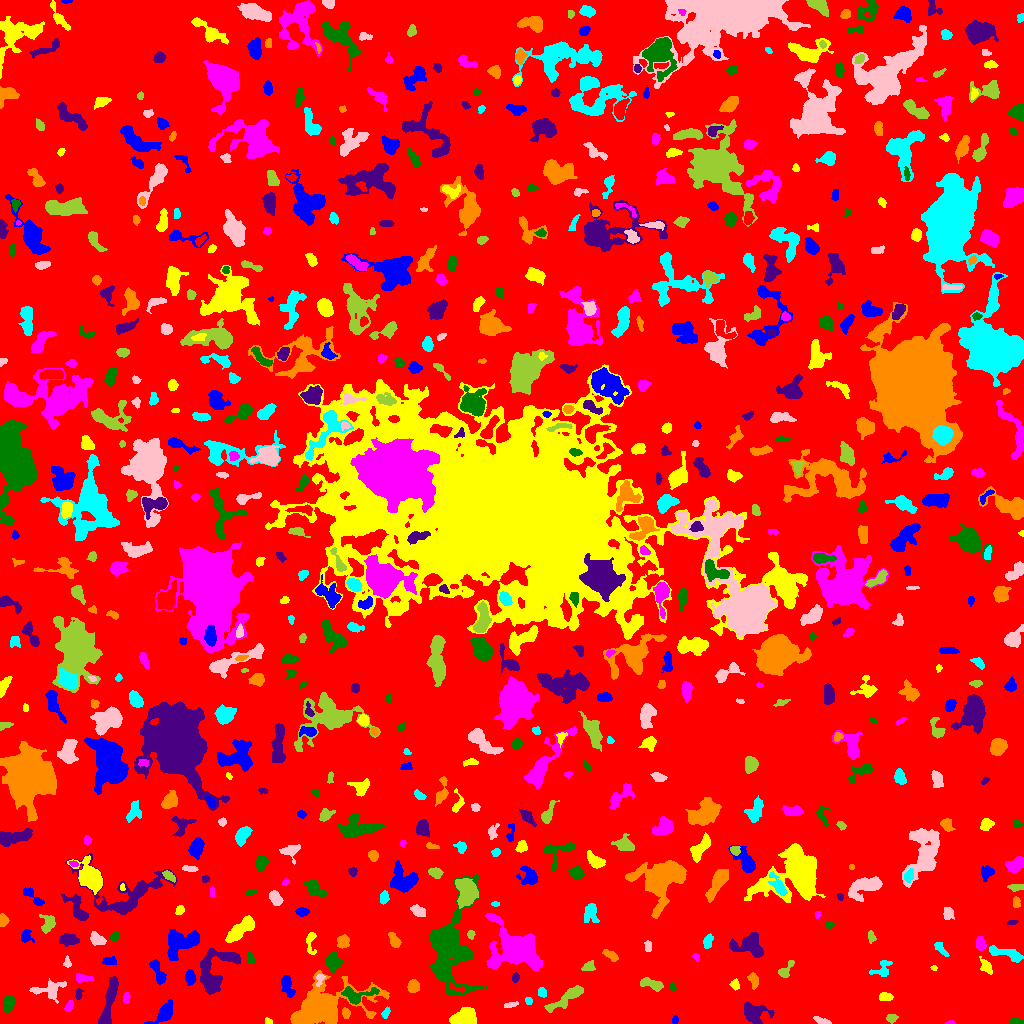

Data behind this chart, as committed beside it:
ID, X, Y, A, B, theta, total_flux, mu_max, mu_median, mu_mean, R_fwhm, R_e, R10, R90, x_start, x_end, y_start, y_end, area, greylevel
0, 508.2, 512.3, 302.8, 297.9, -1.281, 1645443, 13.0, 2.0, 2.146, 68.19, 227.2, 87.2, 368.3, 0, 1023, 0, 1023, 766898, 2.146
1, 164.9, 11.5, 7.158, 3.067, 0.814, 1267, 11.0, 4.0, 4.324, 5.557, 5.078, 1.954, 7.979, 144, 173, 0, 24, 293, 10.32
2, 268.4, 1.827, 1.851, 1.479, -0.4132, 139.0, 6.0, 3.0, 3.022, 2.764, 1.954, 0.7979, 3.141, 265, 272, 0, 6, 46, 8.022
3, 951.1, 0.75, 2.044, 0.8259, 0.03904, 44.0, 4.0, 1.0, 1.257, 2.111, 1.493, 0.5642, 2.459, 944, 955, 0, 3, 35, 7.257
4, 1016, 2.239, 3.217, 1.313, 0.01219, 201.0, 6.0, 2.0, 2.422, 3.432, 2.585, 0.9772, 4.068, 1009, 1023, 0, 5, 83, 8.422
5, 108.9, 20.31, 14.18, 2.457, 1.357, 1604, 11.0, 3.0, 3.502, 5.382, 6.308, 2.394, 10.39, 98, 118, 0, 47, 458, 8.502
6, 345.6, 10.54, 2.433, 1.896, -1.378, 189.0, 5.0, 2.0, 2.305, 3.432, 2.764, 0.9772, 4.334, 342, 350, 5, 16, 82, 8.305
7, 385.6, 10.61, 2.518, 1.58, 0.9872, 139.0, 4.0, 2.0, 1.829, 3.742, 2.523, 0.9772, 3.909, 381, 390, 5, 17, 76, 8.829
8, 821.8, 2.528, 4.45, 1.481, -0.2913, 229.0, 4.0, 2.0, 2.337, 4.853, 3.241, 1.262, 4.853, 813, 831, 0, 7, 98, 7.337
9, 891.6, 5.086, 2.544, 2.098, 0.1363, 232.0, 5.0, 2.0, 2.607, 3.568, 2.877, 1.128, 4.583, 886, 898, 0, 9, 89, 7.607
10, 624.5, 3.157, 2.182, 1.615, 0.9119, 134.0, 5.0, 2.0, 2.351, 2.523, 2.257, 0.7979, 3.613, 620, 628, 0, 8, 57, 7.351
11, 674.9, 3.547, 1.966, 1.587, 1.503, 139.0, 5.0, 3.0, 2.673, 3.09, 2.326, 0.7979, 3.523, 672, 678, 0, 8, 52, 7.673
12, 464.4, 6.597, 6.667, 3.731, 0.3038, 1990, 12.0, 5.0, 5.408, 7.247, 5.863, 2.326, 9.132, 449, 476, 0, 16, 368, 10.41
13, 69.27, 17.28, 3.009, 1.66, 1.164, 287.0, 8.0, 3.0, 3.376, 3.385, 2.764, 0.9772, 4.406, 64, 73, 12, 23, 85, 8.376
14, 8.643, 20.3, 3.835, 2.425, 1.362, 813.0, 10.0, 4.0, 4.782, 5.14, 3.909, 1.596, 6.129, 4, 15, 10, 28, 170, 9.782
15, 753.9, 10.34, 6.583, 4.513, -0.1934, 1562, 10.0, 4.0, 4.132, 6.817, 5.944, 2.257, 9.373, 744, 774, 0, 21, 378, 9.132
16, 317.8, 15.31, 14.23, 7.372, 0.2672, 22423, 62.0, 5.0, 12.23, 8.215, 9.356, 3.478, 16.78, 290, 389, 0, 53, 1834, 17.23
17, 528.3, 23.1, 1.649, 1.522, -1.334, 82.0, 5.0, 1.5, 1.519, 1.784, 1.954, 0.5642, 3.141, 525, 532, 19, 26, 54, 7.519
18, 510.5, 18.38, 3.118, 1.234, 0.1669, 74.0, 3.0, 1.0, 1.0, 2.459, 2.257, 0.7979, 3.742, 504, 518, 16, 22, 74, 7.0
19, 567.7, 26.37, 11.7, 2.586, 0.5828, 1079, 7.0, 2.0, 2.885, 5.971, 5.754, 2.185, 9.356, 544, 583, 11, 38, 374, 7.885
20, 988, 34.11, 3.304, 2.341, -1.31, 378.0, 6.0, 3.0, 3.073, 4.886, 3.613, 1.382, 5.499, 983, 993, 26, 40, 123, 8.073
21, 286.9, 38.49, 6.187, 2.635, -1.257, 1002, 11.0, 4.0, 4.704, 4.478, 4.478, 1.693, 7.159, 281, 295, 26, 48, 213, 8.704
22, 884.8, 26.37, 3.13, 2.072, -0.03676, 461.0, 8.0, 4.0, 4.153, 4.406, 3.241, 1.262, 4.983, 879, 893, 23, 31, 111, 9.153
23, 126.3, 25.42, 2.721, 1.621, 1.455, 177.0, 5.0, 2.0, 2.425, 3.09, 2.646, 0.9772, 4.146, 123, 130, 20, 31, 73, 7.425
24, 355.5, 27.57, 8.148, 3.708, 0.1159, 1108, 13.0, 3.0, 3.551, 3.785, 4.754, 1.693, 8.311, 341, 379, 19, 37, 312, 11.55
25, 78.69, 29.4, 3.001, 1.515, 1.426, 217.0, 7.0, 3.0, 3.1, 2.985, 2.459, 0.9772, 3.989, 75, 83, 24, 35, 70, 8.1
26, 413.3, 37.14, 3.013, 2.603, 1.545, 718.0, 11.0, 5.0, 5.021, 4.514, 3.613, 1.493, 5.642, 407, 419, 31, 44, 143, 10.02
27, 542.2, 30.8, 2.432, 1.788, -1.348, 163.0, 5.0, 2.0, 2.012, 2.706, 2.585, 0.9772, 4.146, 538, 546, 26, 36, 81, 8.012
28, 48.95, 33.37, 8.288, 4.267, 0.09683, 1348, 9.0, 4.0, 4.16, 6.232, 5.642, 2.185, 8.921, 29, 66, 20, 45, 324, 8.16
29, 652.2, 38.99, 6.066, 2.321, -0.2839, 716.0, 8.0, 3.0, 3.493, 5.352, 4.37, 1.596, 6.933, 640, 663, 32, 46, 205, 8.493
30, 459.3, 34.42, 4.759, 1.412, -0.2045, 163.0, 7.0, 1.0, 1.918, 2.111, 2.034, 0.7979, 4.029, 449, 465, 31, 41, 85, 14.92
31, 190.2, 45.83, 3.632, 2.323, 1.565, 741.0, 10.0, 5.0, 5.182, 5.046, 3.742, 1.493, 5.863, 185, 196, 38, 54, 143, 10.18
32, 735, 38.71, 2.335, 1.803, -1.424, 275.0, 10.0, 3.0, 3.235, 2.932, 2.585, 0.9772, 4.107, 729, 739, 33, 45, 85, 9.235
33, 81.91, 45.16, 4.008, 1.877, -0.0588, 569.0, 12.0, 3.5, 4.445, 3.613, 3.192, 1.262, 5.352, 76, 94, 41, 50, 128, 9.445
34, 672.2, 36.87, 2.112, 1.523, -1.121, 99.0, 4.0, 2.0, 2.02, 3.241, 2.185, 0.7979, 3.478, 668, 676, 33, 41, 49, 8.02
35, 515.1, 45.91, 2.244, 1.771, 1.356, 162.0, 5.0, 2.0, 2.418, 3.141, 2.585, 0.9772, 3.949, 512, 519, 41, 51, 67, 8.418
36, 753.2, 43.7, 3.86, 2.258, -1.328, 357.0, 5.0, 3.0, 2.767, 4.687, 3.613, 1.493, 5.528, 747, 758, 34, 51, 129, 7.767
37, 881.6, 53.92, 5.525, 3.683, 0.5678, 556.0, 8.0, 2.5, 2.896, 4.297, 4.068, 1.493, 6.652, 869, 892, 47, 63, 192, 7.896
38, 320, 44.56, 3.242, 1.861, 1.199, 254.0, 9.0, 2.5, 3.098, 2.257, 2.585, 0.9772, 4.37, 316, 325, 37, 49, 82, 11.1
39, 785.7, 53.63, 5.623, 2.311, 0.9113, 441.0, 6.0, 3.0, 3.021, 5.323, 3.827, 1.493, 5.89, 778, 794, 46, 63, 146, 8.021
40, 29.66, 59.98, 7.921, 2.776, -0.7895, 1398, 15.0, 4.0, 5.256, 4.37, 4.687, 1.784, 7.878, 20, 45, 46, 70, 266, 10.26
41, 157.6, 51.97, 7.62, 2.36, -1.148, 877.0, 9.0, 3.0, 3.95, 5.171, 4.478, 1.784, 7.203, 149, 166, 39, 64, 222, 9.95
42, 933.8, 55.5, 1.247, 1.19, 0.0, 48.0, 4.0, 1.0, 1.412, 2.111, 1.493, 0.5642, 2.459, 930, 937, 53, 58, 34, 7.412
43, 494.8, 61.97, 2.354, 1.975, 1.123, 347.0, 10.0, 3.5, 3.772, 3.241, 2.706, 0.9772, 4.37, 489, 499, 57, 68, 92, 12.77
44, 332.6, 62.24, 4.285, 3.535, -1.337, 1050, 9.0, 4.0, 4.15, 6.129, 4.82, 1.871, 7.464, 325, 343, 51, 72, 253, 11.15
45, 214, 52.94, 13.47, 8.609, 0.9719, 3783, 12.0, 4.0, 4.613, 9.08, 9.115, 3.478, 14.25, 200, 240, 29, 75, 820, 8.613
46, 611.3, 67.83, 4.399, 1.941, -0.5915, 498.0, 9.0, 3.5, 4.016, 3.568, 3.432, 1.262, 5.528, 602, 618, 62, 74, 124, 8.016
47, 1006, 69.69, 10.29, 2.23, -0.2672, 1320, 11.0, 4.0, 4.521, 5.585, 5.046, 1.954, 8.078, 989, 1023, 61, 78, 292, 9.521
48, 67.11, 60.31, 2.611, 1.694, -1.537, 141.0, 5.0, 2.0, 2.043, 2.646, 2.459, 0.7979, 3.989, 63, 71, 56, 68, 69, 8.043
49, 588.6, 57.12, 3.161, 2.272, 0.4004, 350.0, 6.0, 3.0, 3.125, 4.72, 3.29, 1.262, 5.14, 581, 595, 53, 63, 112, 8.125
50, 281.6, 76.84, 8.132, 2.597, -1.277, 864.0, 10.0, 3.0, 3.097, 4.886, 4.72, 1.693, 7.59, 275, 295, 64, 100, 279, 10.1
51, 110, 62.37, 3.432, 1.805, 0.03911, 216.0, 5.0, 2.0, 1.964, 3.29, 3.09, 1.128, 4.82, 102, 116, 59, 67, 110, 7.964
52, 986.2, 56.32, 3.742, 2.26, -0.9433, 626.0, 12.0, 4.0, 4.408, 3.7, 3.385, 1.262, 5.614, 979, 992, 49, 67, 142, 10.41
53, 696.2, 66.25, 1.855, 1.232, -1.199, 68.0, 4.0, 1.0, 1.388, 2.585, 1.784, 0.5642, 2.985, 692, 699, 62, 70, 49, 7.388
54, 250.6, 64.79, 3.153, 1.942, -1.36, 207.0, 4.0, 3.0, 2.379, 4.687, 3.141, 1.262, 4.583, 247, 255, 60, 71, 87, 7.379
55, 749, 78.01, 8.643, 5.251, -0.1482, 2194, 11.0, 4.0, 4.468, 7.181, 6.864, 2.706, 10.62, 729, 763, 66, 91, 491, 9.468
56, 343.1, 82.24, 2.818, 2.543, 1.123, 649.0, 10.0, 4.0, 4.385, 4.406, 3.385, 1.382, 5.441, 337, 349, 75, 89, 148, 12.39
57, 940.8, 74.66, 4.835, 1.807, -0.8569, 253.0, 4.0, 2.0, 2.144, 5.323, 3.523, 1.382, 5.382, 934, 949, 67, 81, 118, 7.144
58, 648.4, 76.95, 2.447, 1.567, -1.472, 232.0, 8.0, 3.0, 3.013, 3.09, 2.459, 0.7979, 3.949, 644, 651, 72, 83, 77, 9.013
59, 871.3, 86.4, 3.021, 1.808, -1.444, 172.0, 5.0, 2.0, 2.123, 2.877, 2.821, 0.9772, 4.442, 868, 876, 80, 93, 81, 7.123
... 673 more rows
